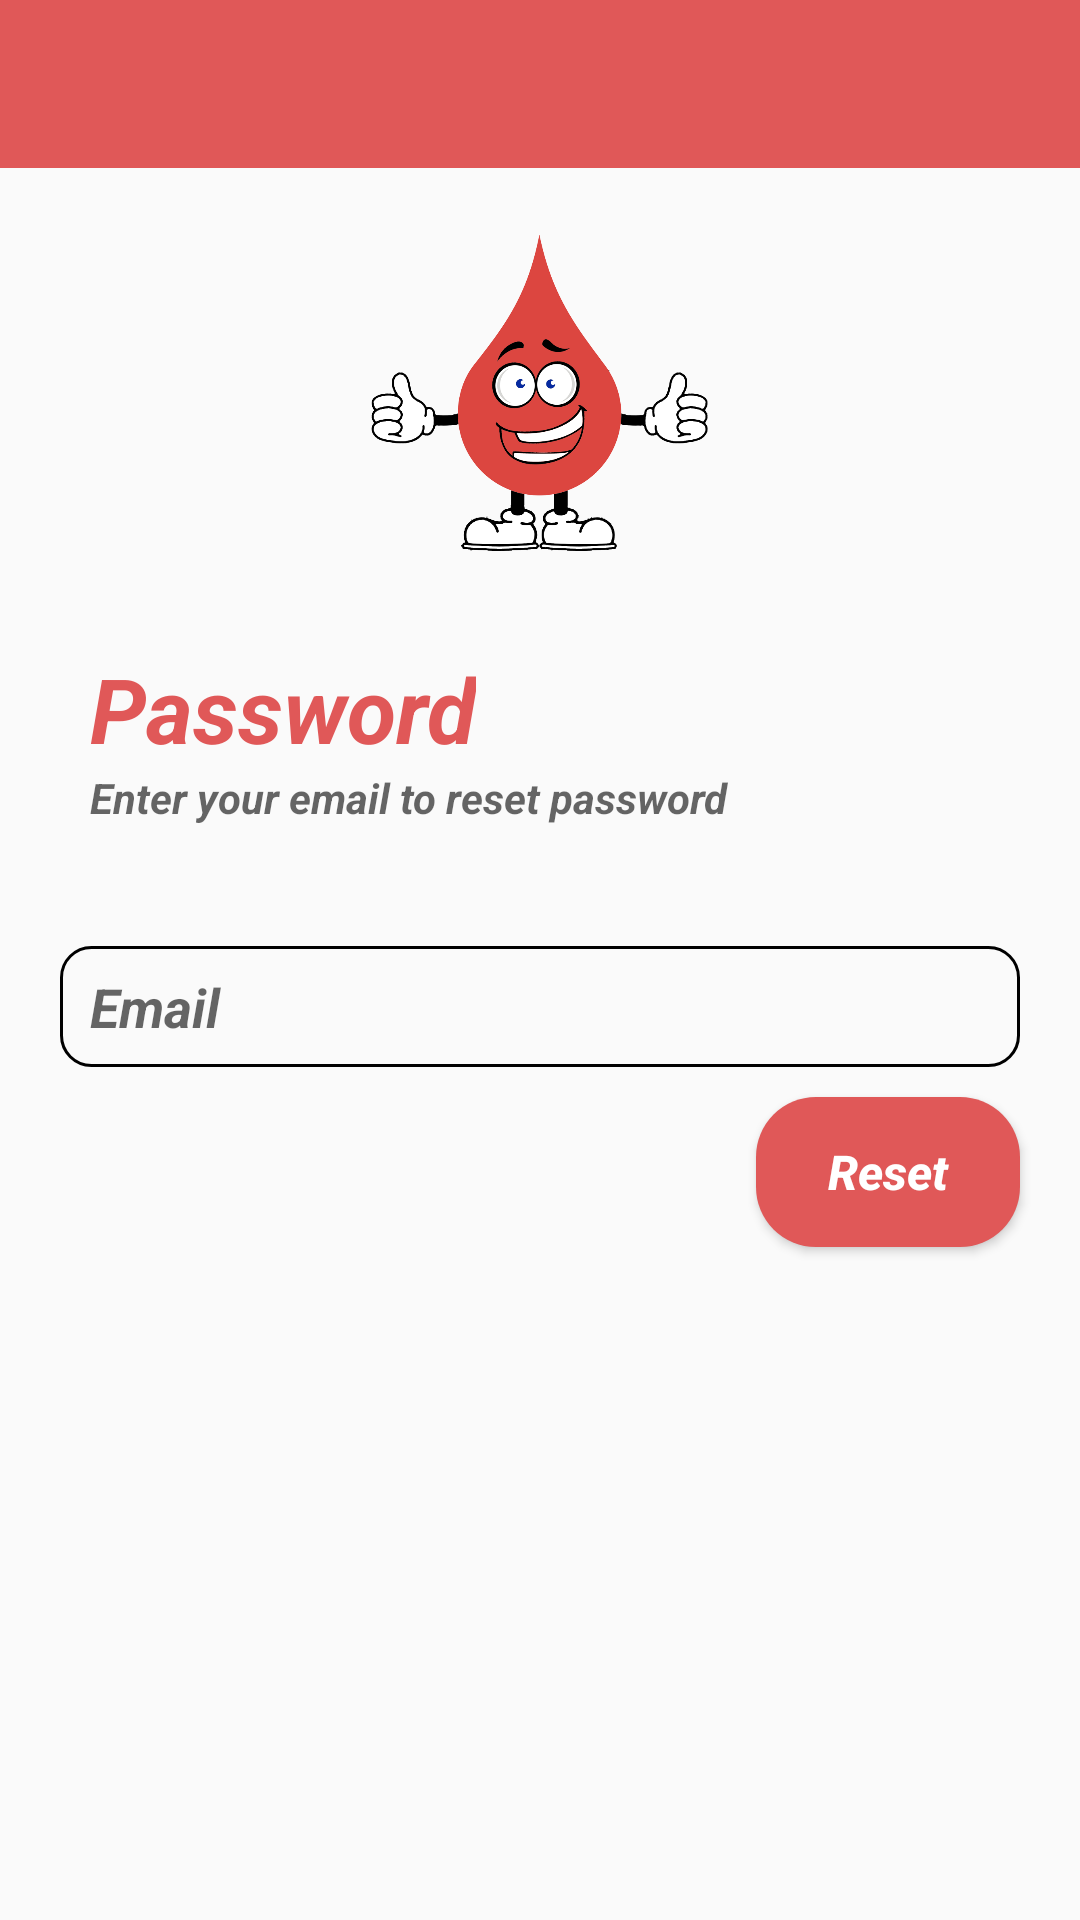

Layout XML and referenced resources for this Android screen:
<!-- AndroidManifest.xml: application theme Theme.HappyDonor -->
<!-- res/layout/activity_forgot_password.xml -->
<?xml version="1.0" encoding="utf-8"?>
<LinearLayout
    xmlns:android="http://schemas.android.com/apk/res/android"
    xmlns:app="http://schemas.android.com/apk/res-auto"
    xmlns:tools="http://schemas.android.com/tools"
    android:layout_width="match_parent"
    android:layout_height="match_parent"
    android:gravity="center_horizontal"
    android:orientation="vertical"
    tools:context=".ForgotPasswordActivity">

    <include
        android:id="@+id/toolbarForgotPassword"
        layout="@layout/toolbar" />

    <ImageView
        android:id="@+id/resetLogo"
        android:layout_width="wrap_content"
        android:layout_height="110dp"
        android:layout_gravity="center|center_horizontal"
        android:layout_marginTop="20dp"
        app:srcCompat="@drawable/logo_noname" />

    <TextView
        android:id="@+id/txtResetTagline"
        android:layout_width="wrap_content"
        android:layout_height="wrap_content"
        android:layout_gravity="start"
        android:layout_marginStart="30dp"
        android:layout_marginTop="30dp"
        android:gravity="start"
        android:text="Password"
        android:textColor="@color/crimpson"
        android:textSize="30sp"
        android:textStyle="italic|bold" />

    <TextView
        android:layout_width="wrap_content"
        android:layout_height="wrap_content"
        android:layout_gravity="start"
        android:layout_marginStart="30dp"
        android:hint="Enter your email to reset password"
        android:textStyle="bold|italic" />

    <EditText
        android:id="@+id/edtForgotEmail"
        android:layout_width="match_parent"
        android:layout_height="wrap_content"
        android:layout_gravity="center"
        android:layout_marginStart="20dp"
        android:layout_marginTop="40dp"
        android:layout_marginEnd="20dp"
        android:background="@drawable/stroke"
        android:drawableStart="@drawable/ic_baseline_mail_outline_24"
        android:drawablePadding="8dp"
        android:ems="10"
        android:hint="Email"
        android:inputType="textEmailAddress"
        android:paddingStart="10dp"
        android:textStyle="italic|bold" />

    <Button
        android:id="@+id/btnForgotPassword"
        android:layout_width="wrap_content"
        android:layout_height="50dp"
        android:layout_gravity="end"
        android:layout_marginTop="10dp"
        android:layout_marginEnd="20dp"
        android:background="@drawable/forbuttons"
        android:backgroundTint="@color/crimpson"
        android:elevation="10dp"
        android:hint="Reset"
        android:textColorHint="@color/white"
        android:textSize="16sp"
        android:textStyle="italic|bold" />

</LinearLayout>
<!-- res/layout/toolbar.xml (included above) -->
<?xml version="1.0" encoding="utf-8"?>
<androidx.appcompat.widget.Toolbar
    xmlns:android="http://schemas.android.com/apk/res/android"
    android:layout_width="match_parent"
    android:layout_height="wrap_content"
    xmlns:app="http://schemas.android.com/apk/res-auto"
    android:background="@color/crimpson"
    app:titleTextColor="@color/white"
    android:theme="@style/ThemeOverlay.AppCompat.Light"
    app:popupTheme="@style/ThemeOverlay.AppCompat.Light" >

</androidx.appcompat.widget.Toolbar >
<!-- resources referenced by this layout -->
<resources>
  <color name="crimpson">#e05858</color>
  <color name="white">#FFFFFFFF</color>
  <!-- drawable forbuttons (drawable) -->
  <?xml version="1.0" encoding="utf-8"?>
  <shape xmlns:android="http://schemas.android.com/apk/res/android">
      <corners android:radius="20dp"/>
      <solid android:color="@color/crimpson"/>
  </shape>
  <!-- drawable logo_noname: png bitmap (drawable, 102996 bytes) -->
  <!-- drawable stroke (drawable) -->
  <?xml version="1.0" encoding="utf-8"?>
  <shape xmlns:android="http://schemas.android.com/apk/res/android">
      <stroke android:width="1dp" android:color="@color/black"/>
      <padding android:bottom="8dp" android:top="8dp"/>
      <corners android:radius="10dp"/>
  </shape>
  <style name="Theme.HappyDonor" parent="Theme.AppCompat.Light.NoActionBar">
          
          <item name="colorPrimary">@color/purple_500</item>
          <item name="colorPrimaryVariant">@color/purple_700</item>
          <item name="colorOnPrimary">@color/white</item>
          
          <item name="colorSecondary">@color/teal_200</item>
          <item name="colorSecondaryVariant">@color/teal_700</item>
          <item name="colorOnSecondary">@color/black</item>
          
          <item name="android:statusBarColor" tools:targetApi="l">@color/crimpson</item>
  
          
  
  
      </style>
  <color name="black">#FF000000</color>
  <color name="purple_500">#FF6200EE</color>
  <color name="purple_700">#FF3700B3</color>
  <color name="teal_200">#FF03DAC5</color>
  <color name="teal_700">#FF018786</color>
</resources>
